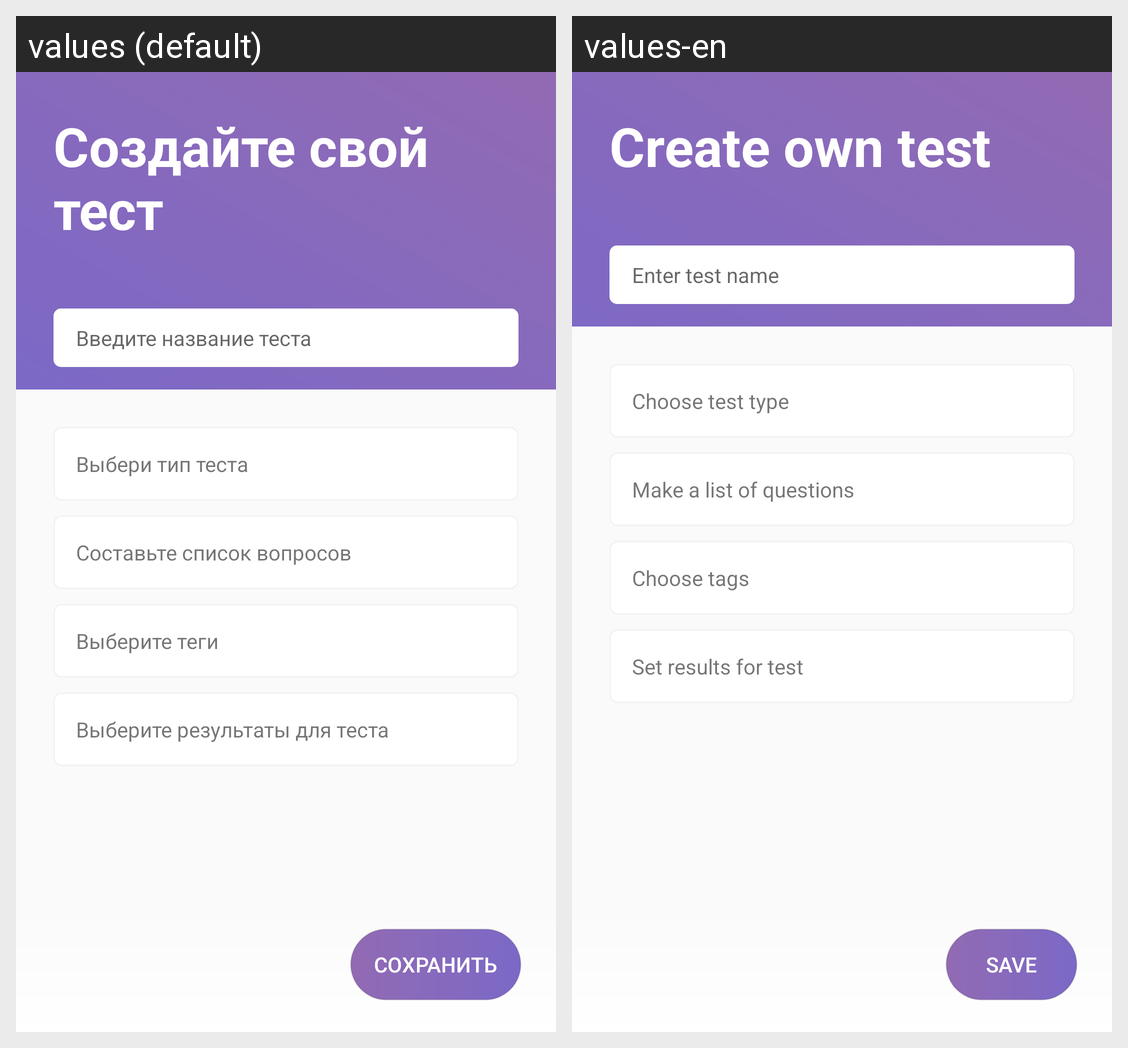

Strings drawn on this Android screen and how each of the app's shown locales translates them:
Android screen res/layout/activity_test_create.xml rendered under 2 locales, left to right: values (default), values-en. Device: Nexus 5 (rendered at 1080×1920; each locale shown at half size, 540×960, under a caption strip naming it); theme AppTheme.
Strings drawn on this screen, with the default value and each locale's value (text and hints the layout hard-codes, and strings that could not be matched under every locale, appear in the picture but are not listed):

create_test_header
  values: Создайте свой тест
  values-en: Create own test

create_test_enter_name
  values: Введите название теста
  values-en: Enter test name

create_test_choose_type
  values: Выбери тип теста
  values-en: Choose test type

create_test_set_question
  values: Составьте список вопросов
  values-en: Make a list of questions

create_test_choose_tags
  values: Выберите теги
  values-en: Choose tags

create_test_test_results_for_questions
  values: Выберите результаты для теста
  values-en: Set results for test

create_test_save
  values: Сохранить
  values-en: Save
